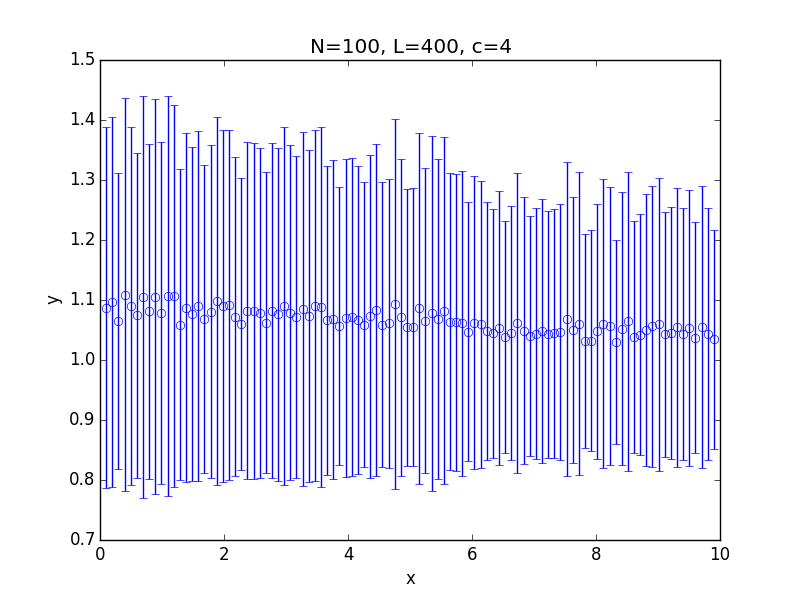

The file beside this chart, header and first rows:
x; 0.100000; 0.199000; 0.298000; 0.397000; 0.496000; 0.595000; 0.694000; 0.793000; 0.892000; 0.991000; 1.090000; 1.189000; 1.288000; 1.387000; 1.486000; 1.585000; 1.684000; 1.783000; 1.882000; 1.981000; 2.080000; 2.179000; 2.278000
y; 1.087; 1.097; 1.065; 1.109; 1.09; 1.075; 1.105; 1.081; 1.106; 1.078; 1.107; 1.106; 1.059; 1.087; 1.077; 1.09; 1.069; 1.081; 1.098; 1.09; 1.092; 1.072; 1.06
std; 0.3008; 0.3077; 0.2468; 0.3279; 0.2983; 0.2708; 0.3345; 0.2789; 0.3288; 0.2851; 0.3332; 0.3186; 0.2592; 0.2907; 0.2777; 0.2917; 0.257; 0.2773; 0.307; 0.2938; 0.292; 0.2659; 0.2441
